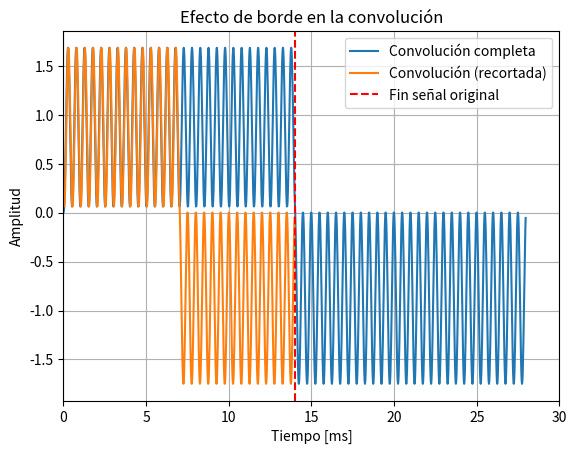
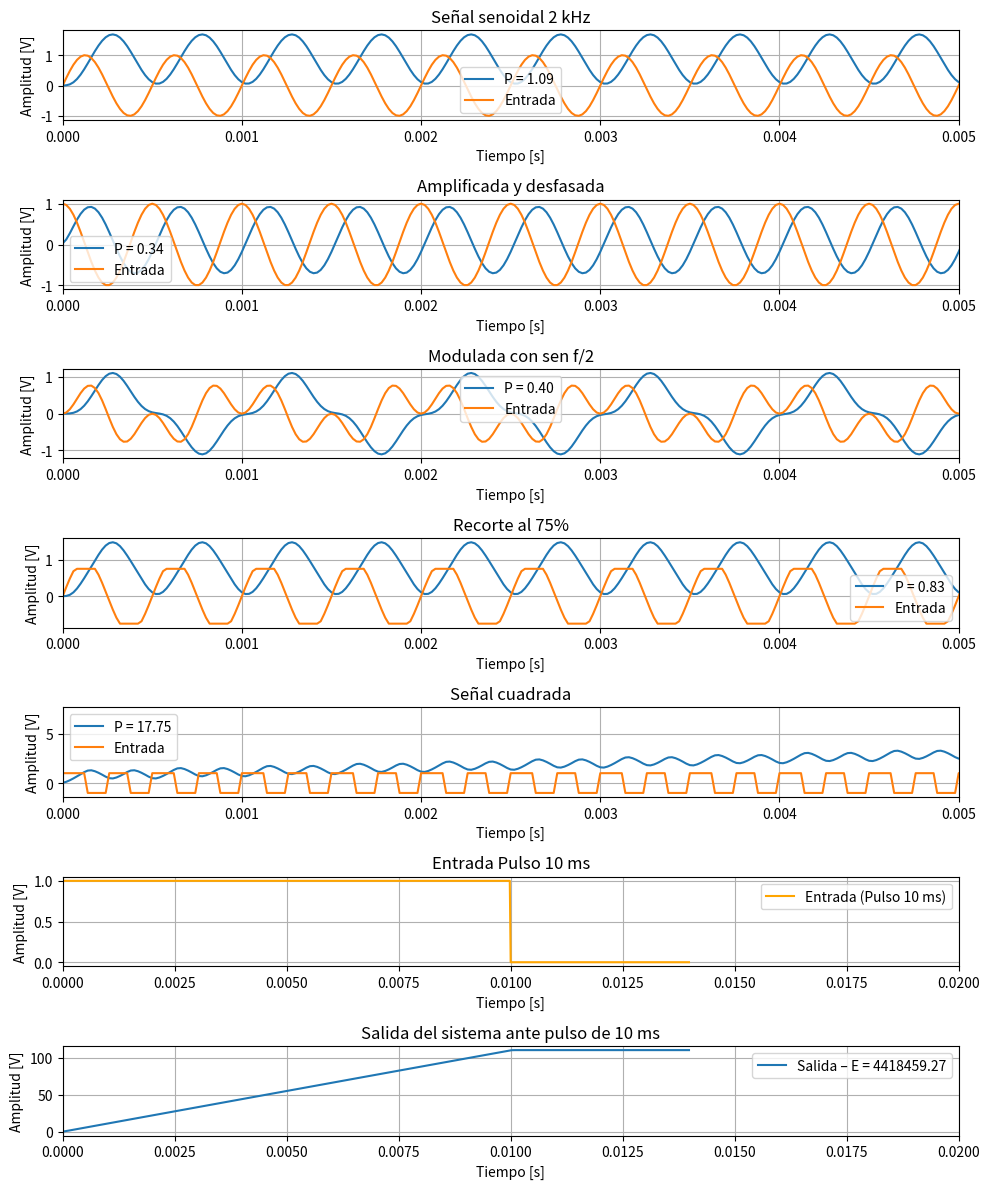
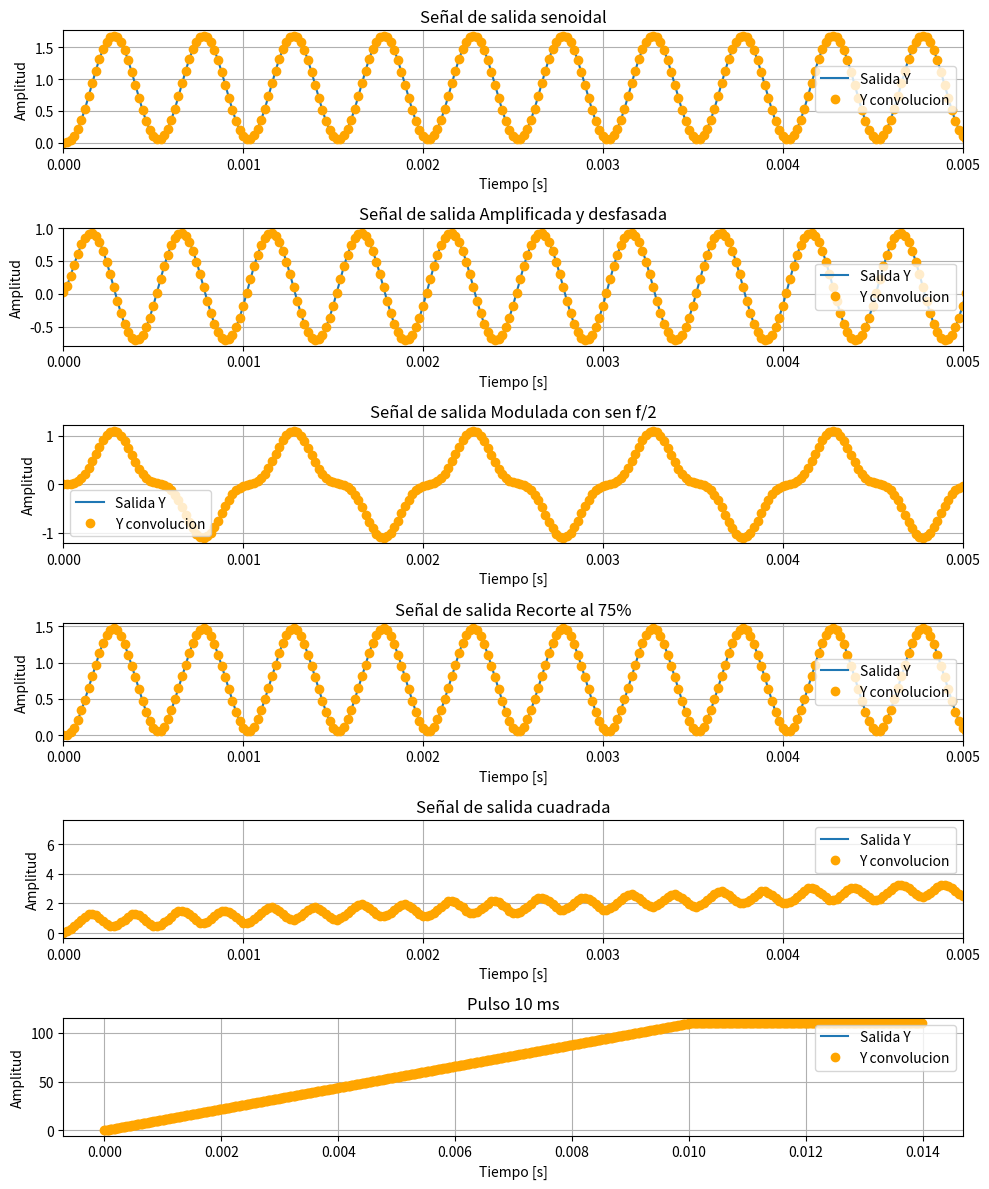
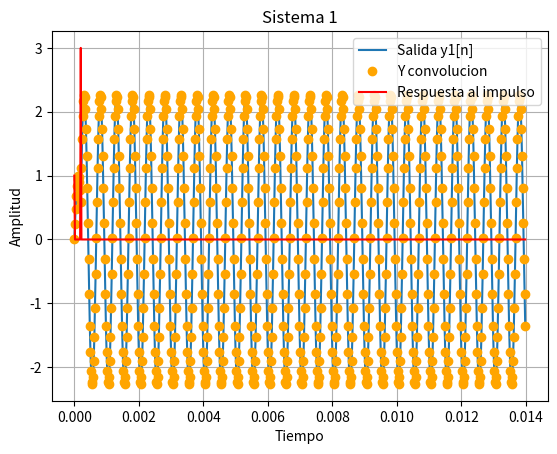
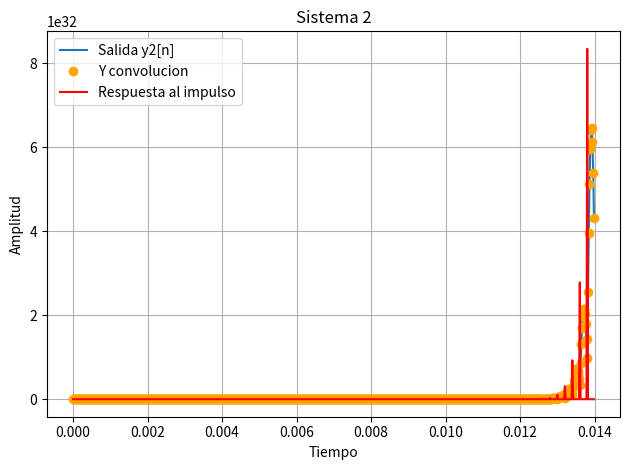
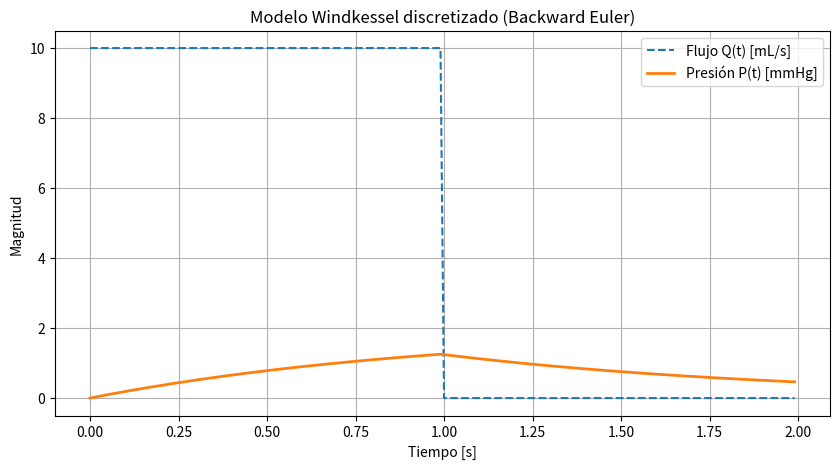

Write the Python code that produced these figures, in order.
#!/usr/bin/env python3
# -*- coding: utf-8 -*-
"""
Created on Sun Aug 31 19:58:07 2025

@author: milenawaichnan
"""

import matplotlib.pyplot as plt
import numpy as np
#import scipy as sc
from scipy import signal

#𝑦[𝑛]-1.5⋅𝑦[𝑛−1]+0.5⋅𝑦[𝑛−2]=3⋅10−2⋅𝑥[𝑛]+5⋅10−2⋅𝑥[𝑛−1]+3⋅10−2⋅𝑥[𝑛−2]
 

a = np.array([1, -1.5, 0.5]) #coeficientes de y
b = np.array([0.03, 0.05, 0.03]) #coeficientes de x

fs = 50000 # frecuencia de muestreo, aplica para todas las señales
N = 700  # cantidad de muestras, aplica para todas las señales 
fx = 2000 #frecuencia para las senoidales
Ts = 1/fs
t = np.arange(N) * Ts


def mi_funcion_sen (A0, fx, phase, t ):
    x = A0 * np.sin(2 * np.pi * fx * t + phase)
    return x

def funcion_cuadrada (fcuad):
    x = signal.square(2 * np.pi * fcuad * t)
    return x

def pulsos(t, T):
    pulso = np.where(t < T, 1.0, 0.0)
    return pulso

#señal original
x_senoidal = mi_funcion_sen(A0 = 1, fx = fx, phase = 0, t = t)

#señal desfazada
x_desfazada = mi_funcion_sen(A0 = 1, fx = fx, phase = np.pi/2, t = t)

#señal modulada con una de la mitad de su frecuencia
x_aux = mi_funcion_sen(A0 = 1, fx = fx/2, phase = 0, t = t)
x_modulada = x_senoidal * x_aux

#señal recortada al 75%
x_recortada = np.clip(x_senoidal, -0.75, 0.75, out=None)

#señal cuadrada 4KHz
x_cuadrada = funcion_cuadrada(fcuad = 4000)

#pulso de 10ms
x_pulsos = pulsos(t, 0.01)

entradas = [x_senoidal, x_desfazada, x_modulada, x_recortada, x_cuadrada, x_pulsos]

salidas = []
potencia = []
energia = []
for i, x in enumerate(entradas):
    y = signal.lfilter(b, a, x)
    salidas.append(y)
    
delta = np.zeros(len(x_senoidal))
delta[0] = 1

h = signal.lfilter(b, a, delta)  #respuesta al impulso

y_conv = np.convolve(x_senoidal, h, mode='same')#[:len(x_senoidal)] #salida    
y_conv_full = np.convolve(x_senoidal, h, mode= 'full')
t_full = np.arange(len(y_conv_full)) / fs

plt.figure()
plt.plot(t_full*1000, y_conv_full, label='Convolución completa', color='C0')
plt.plot(t[:len(y_conv)]*1000, y_conv, label='Convolución (recortada)', color='C1')
plt.axvline(len(x_senoidal)/fs*1000, color='r', linestyle='--', label='Fin señal original')
plt.xlabel('Tiempo [ms]')
plt.ylabel('Amplitud')
plt.title('Efecto de borde en la convolución')
plt.xlim(0, 30) 
plt.legend()
plt.grid(True)

#Graficos
fig, axs = plt.subplots(7, 1, figsize=(10, 12))  # 6 filas, 1 columna

# Señal senoidal
axs[0].plot(t, salidas[0], label = f"P = {np.mean(salidas[0]**2):.2f}")
axs[0].plot(t, x_senoidal, label = "Entrada")
axs[0].set_title("Señal senoidal 2 kHz")
axs[0].set_xlabel("Tiempo [s]")
axs[0].set_ylabel("Amplitud [V]")
axs[0].set_xlim(0, 0.005)
axs[0].legend()
axs[0].grid(True)

# Amplificada y desfasada
axs[1].plot(t, salidas[1], label = f"P = {np.mean(salidas[1]**2):.2f}")
axs[1].plot(t, x_desfazada, label = "Entrada")
axs[1].set_title("Amplificada y desfasada")
axs[1].set_xlabel("Tiempo [s]")
axs[1].set_ylabel("Amplitud [V]")
axs[1].set_xlim(0, 0.005)
axs[1].legend()
axs[1].grid(True)

# Modulacion en amplitud
axs[2].plot(t, salidas[2], label = f"P = {np.mean(salidas[2]**2):.2f}")
axs[2].plot(t, x_modulada, label = "Entrada")
axs[2].set_title("Modulada con sen f/2")
axs[2].set_xlabel("Tiempo [s]")
axs[2].set_ylabel("Amplitud [V]")
axs[2].set_xlim(0, 0.005)
axs[2].legend()
axs[2].grid(True)

# Señal recortada
axs[3].plot(t, salidas[3], label = f"P = {np.mean(salidas[3]**2):.2f}")
axs[3].plot(t, x_recortada, label = "Entrada")
axs[3].set_title("Recorte al 75%")
axs[3].set_xlabel("Tiempo [s]")
axs[3].set_ylabel("Amplitud [V]")
axs[3].set_xlim(0, 0.005)
axs[3].legend()
axs[3].grid(True)

# Señal cuadrada
axs[4].plot(t, salidas[4], label = f"P = {np.mean(salidas[4]**2):.2f}")
axs[4].plot(t, x_cuadrada, label = "Entrada")
axs[4].set_title("Señal cuadrada")
axs[4].set_xlabel("Tiempo [s]")
axs[4].set_ylabel("Amplitud [V]")
axs[4].set_xlim(0, 0.005)
axs[4].legend()
axs[4].grid(True)

# Entrada (pulso)
axs[5].plot(t, x_pulsos, "orange", label="Entrada (Pulso 10 ms)")
axs[5].set_title("Entrada Pulso 10 ms")
axs[5].set_xlabel("Tiempo [s]")
axs[5].set_ylabel("Amplitud [V]")
axs[5].set_xlim(0, 0.02)
axs[5].legend()
axs[5].grid(True)

# Salida (respuesta al pulso)
axs[6].plot(t, salidas[5], label=f"Salida – E = {np.sum(salidas[5]**2):.2f}")
axs[6].set_title("Salida del sistema ante pulso de 10 ms")
axs[6].set_xlabel("Tiempo [s]")
axs[6].set_ylabel("Amplitud [V]")
axs[6].set_xlim(0, 0.02)   
axs[6].legend()
axs[6].grid(True)



# Ajustar todo
plt.tight_layout()
plt.show()
    
#CALCULAR LA RESPUESTA AL IMPULSO

#senoidal
delta_sen = np.zeros(len(x_senoidal))
delta_sen[0] = 1
h_sen = signal.lfilter(b, a, delta_sen)  #respuesta al impulso
y_conv_sen = np.convolve(x_senoidal, h_sen)[:len(x_senoidal)] #salida

#amplificada
delta_amp = np.zeros(len(x_desfazada))
delta_amp[0] = 1
h_amp = signal.lfilter(b, a, delta_amp)  #respuesta al impulso
y_conv_amp = np.convolve(x_desfazada, h_amp)[:len(x_desfazada)] #salida

#modulada
delta_mod = np.zeros(len(x_modulada))
delta_mod[0] = 1
h_mod = signal.lfilter(b, a, delta_mod)  #respuesta al impulso
y_conv_mod = np.convolve(x_modulada, h_mod)[:len(x_modulada)] #salida

#recortada
delta_rec = np.zeros(len(x_recortada))
delta_rec[0] = 1
h_rec = signal.lfilter(b, a, delta_rec)  #respuesta al impulso
y_conv_rec = np.convolve(x_recortada, h_rec)[:len(x_recortada)] #salida

#cuadrada
delta_cuad = np.zeros(len(x_cuadrada))
delta_cuad[0] = 1
h_cuad = signal.lfilter(b, a, delta_cuad)  #respuesta al impulso
y_conv_cuad = np.convolve(x_cuadrada, h_cuad)[:len(x_cuadrada)] #salida

#pulso
delta_pul = np.zeros(len(x_pulsos))
delta_pul[0] = 1
h_pul = signal.lfilter(b, a, delta_pul)  #respuesta al impulso
y_conv_pul = np.convolve(x_pulsos, h_pul)[:len(x_pulsos)] #sa"lida




#Graficos
fig, axs = plt.subplots(6, 1, figsize=(10, 12))  # 6 filas, 1 columna

# Señal senoidal
axs[0].plot(t, salidas[0], label ="Salida Y")
axs[0].plot(t, y_conv_sen, "o", color='orange' , label="Y convolucion")
axs[0].set_title("Señal de salida senoidal")
axs[0].set_xlabel("Tiempo [s]")
axs[0].set_ylabel("Amplitud")
axs[0].set_xlim(0, 0.005)
axs[0].legend()
axs[0].grid(True)

# Amplificada y desfasada
axs[1].plot(t, salidas[1], label = "Salida Y")
axs[1].plot(t, y_conv_amp, "o", color='orange' , label = "Y convolucion")
axs[1].set_title("Señal de salida Amplificada y desfasada")
axs[1].set_xlabel("Tiempo [s]")
axs[1].set_ylabel("Amplitud")
axs[1].set_xlim(0, 0.005)
axs[1].legend()
axs[1].grid(True)

# Modulacion en amplitud
axs[2].plot(t, salidas[2], label = "Salida Y")
axs[2].plot(t, y_conv_mod,"o", color='orange' , label = "Y convolucion")
axs[2].set_title("Señal de salida Modulada con sen f/2")
axs[2].set_xlabel("Tiempo [s]")
axs[2].set_ylabel("Amplitud")
axs[2].set_xlim(0, 0.005)
axs[2].legend()
axs[2].grid(True)

# Señal recortada
axs[3].plot(t, salidas[3], label ="Salida Y")
axs[3].plot(t, y_conv_rec,"o", color='orange' , label = "Y convolucion")
axs[3].set_title("Señal de salida Recorte al 75%")
axs[3].set_xlabel("Tiempo [s]")
axs[3].set_ylabel("Amplitud")
axs[3].set_xlim(0, 0.005)
axs[3].legend()
axs[3].grid(True)

# Señal cuadrada
axs[4].plot(t, salidas[4], label = "Salida Y")
axs[4].plot(t, y_conv_cuad,"o", color='orange' , label = "Y convolucion")
axs[4].set_title("Señal de salida cuadrada")
axs[4].set_xlabel("Tiempo [s]")
axs[4].set_ylabel("Amplitud")
axs[4].set_xlim(0, 0.005)
axs[4].legend()
axs[4].grid(True)

# Pulso rectangular
axs[5].plot(t, salidas[5], label = "Salida Y")
axs[5].plot(t, y_conv_pul, "o", color='orange' , label = "Y convolucion")
axs[5].set_title("Pulso 10 ms")
axs[5].set_xlabel("Tiempo [s]")
axs[5].set_ylabel("Amplitud")
axs[4].set_xlim(0, 0.005)
axs[5].legend()
axs[5].grid(True)

# Ajustar todo
plt.tight_layout()
plt.show()

##2) HALLAR RTA AL IMPULSO Y SALIDA A UNA SENAL SENOIDAL

#𝑦[𝑛]=𝑥[𝑛]+3⋅𝑥[𝑛−10]

a1 = np.array([1]) #coeficientes de y


b1 = np.zeros(11) #coeficientes de x
b1[0] = 1
b1[10] = 3

h1 = signal.lfilter(b1, a1, delta)  #respuesta al impulso
y1_conv= np.convolve(x_senoidal, h1)[:len(x_senoidal)]
y1 = signal.lfilter(b1, a1, x_senoidal)

plt.figure()
plt.plot(t, y1, label="Salida y1[n]")
plt.plot(t, y1_conv, "o",color='orange' , label="Y convolucion")
plt.plot(t, h1, "-",color='red' , label="Respuesta al impulso")
plt.title("Sistema 1")
plt.xlabel("Tiempo")
plt.ylabel("Amplitud")
plt.legend()
plt.grid(True)


#𝑦[𝑛]-3⋅𝑦[𝑛−10]=𝑥[𝑛]

a2 = np.zeros(11) #coeficientes de y
a2[0] = 1
a2[10] = -3

b2 = np.array([1]) #coeficientes de x

h2 = signal.lfilter(b2, a2, delta)  #respuesta al impulso
y2_conv = np.convolve(x_senoidal, h2)[:len(x_senoidal)]
y2 = signal.lfilter(b2, a2, x_senoidal)


plt.figure()
plt.plot(t, y2, label="Salida y2[n]")
plt.plot(t, y2_conv, "o",color='orange' , label="Y convolucion")
plt.plot(t, h2, "-",color='red' , label="Respuesta al impulso")
plt.title("Sistema 2")
plt.xlabel("Tiempo")
plt.ylabel("Amplitud")
plt.legend()
plt.grid(True)

plt.tight_layout()
plt.show()


# Bonus Windkessel

# Parámetros fisiológicos (circulación sistémica)
C = 5.0     # mL/mmHg
R = 0.2     # mmHg·s/mL
Ts_wk = 0.01   # paso temporal [s]
T_wk = 2       # tiempo total [s]
N_wk = int(T_wk / Ts_wk)

# Señal de entrada: flujo Q(t)
t_wk = np.arange(N_wk) * Ts_wk
Q = 10 * (t_wk < 1)   # flujo constante de 10 mL/s durante 1 segundo

# Inicialización de presión
P = np.zeros(N_wk)
P[0] = 0  # condición inicial

# Coeficientes para Backward Euler
alpha = C / Ts_wk
den = alpha + 1 / R

# Iteración recursiva
for n in range(1, N_wk):
    P[n] = (alpha * P[n-1] + Q[n]) / den

# Graficar resultados
plt.figure(figsize=(10,5))
plt.plot(t_wk, Q, label="Flujo Q(t) [mL/s]", linestyle="--")
plt.plot(t_wk, P, label="Presión P(t) [mmHg]", linewidth=2)
plt.xlabel("Tiempo [s]")
plt.ylabel("Magnitud")
plt.title("Modelo Windkessel discretizado (Backward Euler)")
plt.legend()
plt.grid(True)
plt.show()






